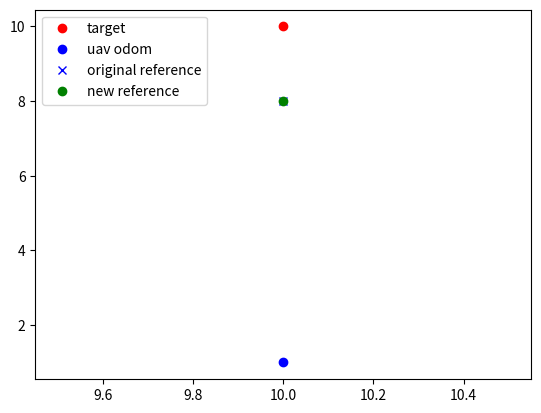

This figure's Python source:
import numpy as np
import matplotlib.pyplot as plt


# Task
# So, usualy when you do an operation with a non-stationary vehicle ( like UAV,
# copter ) like following, or idling near an sensor observed object to avoid
# and prohibit any oscilation of the vehicle due to false-positive detection,
# sensor noise, etc ( lot's of problem occurs when you go out from your
# simulation, lab to the real world conditions ).
# There are multiple solution to this problem:
#   ~ Filtering the data - this will smooth out the movement and get rid of
#   the noise, and will make sure that if there are drastic changes in position
#   of the observed object that it will gradually change the position.
#   ~ DeadBand control - even with filtered position you might have a slight
#   movement of the object smth like 10-12cm and if you have predefined
#   observing distance for your vehicle exactly 1 meter, you will oscilate
#   around that point which may cause multiple tragic outcomes ( smth like
# [redacted]
# We will go with the deadBand solution since it's much more simple to
# implement. ( but who knows ).

# # Dead Band - https://en.wikipedia.org/wiki/Deadband
# So, what should you do. We have 4 variables:
#    - target - the observed target, we want to keep track of it
#    - uav_odom - our vehicle position
#    - original_refence - position where we want to put the vehicle, in theory
#    it's output of the calculation from the detection that was obtained from
#    the sensor.
#    - deadBand - is the deadBand factor that will help to decide to change the
#    reference or not.
#    - new_ref - this one that should be executed by our vehicle.
# Function check_reference. The intention is to check whether  the input
# refence is in or out from our deadband factor.
#   For this, you need to project the reference into the subspace between
#   target and drone. The norm of this projection will be our deadBand factor.
#   This factor will decide if we are changing the reference or not. (is it in
#   deadBand region or not )
#   If we are updating the reference, we should project the reference to the
#   drone's plane. The goal is not move the drone ( aka vehicle ) closer or
#   further from the object is the factor is not big enough, we should only
#   move it in it's plane.

def check_reference(target, uav_odom, reference, factor):
    # TODO: implement Dead Band contorl
    return reference  # return the updated or not updated reference


target = np.array([10, 10, 0])

uav_odom = np.array([10, 1, 0])

original_reference = np.array([10, 8, 0])

deadBand = 3  # [m]

new_ref = check_reference(target, uav_odom, original_reference, deadBand)

# plot the target red
plt.plot(target[0], target[1], 'ro', label='target')
# plot the uav blue
plt.plot(uav_odom[0], uav_odom[1], 'bo', label='uav odom')

# plot the old reference
plt.plot(original_reference[0], original_reference[1], 'bx',
         label='original reference')

# plot the new reference
plt.plot(new_ref[0], new_ref[1], 'go', label='new reference')

plt.legend(loc="upper left")
plt.show()
